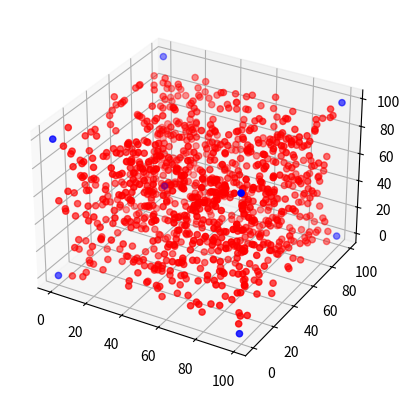

Write the Python code that produced this figure.
import numpy as np
import matplotlib.pyplot as plt


def pointGenerator(n):  # generates n points with random coordinates
    pts = np.random.randint(0, 100, (n, 3))
    return pts


def generateBB(points):  # Generates a bounding box for an nx3 np.array
    mins = np.min(points, axis=0)
    maxs = np.max(points, axis=0)
    vertices = np.array([[mins[0], maxs[1], maxs[2]],
                         [mins[0], mins[1], maxs[2]],
                         [mins[0], maxs[1], mins[2]],
                         [mins[0], mins[1], mins[2]],
                         [maxs[0], mins[1], mins[2]],
                         [maxs[0], maxs[1], mins[2]],
                         [maxs[0], mins[1], maxs[2]],
                         [maxs[0], maxs[1], maxs[2]]])
    return vertices  # return an 8x3 np.array which are the bouding box vertices


if __name__ == '__main__':  # Plots the points and their bounding box
    pts = pointGenerator(1000)
    vertices = generateBB(pts)

    fig = plt.figure()
    ax = fig.add_subplot(projection='3d')

    ax.scatter(vertices[:, 0], vertices[:, 1], vertices[:, 2], color="blue")
    ax.scatter(pts[:, 0], pts[:, 1], pts[:, 2], color="red")

    plt.show()
